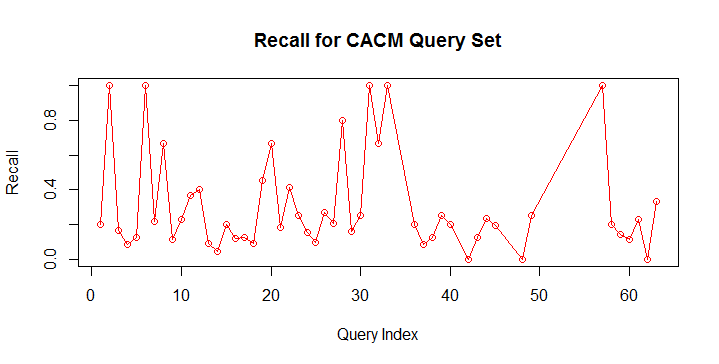

The table this chart was drawn from, first rows:
Colmn, Query, Value, Recall
num_rel, 1, 0.1, 0.2
num_rel, 2, 0.3, 1
num_rel, 3, 0.1, 0.1667
num_rel, 4, 0.1, 0.08333
num_rel, 5, 0.1, 0.125
num_rel, 6, 0.3, 1
num_rel, 7, 0.6, 0.2143
num_rel, 8, 0.2, 0.6667
num_rel, 9, 0.1, 0.1111
num_rel, 10, 0.8, 0.2286
num_rel, 11, 0.7, 0.3684
num_rel, 12, 0.2, 0.4
num_rel, 13, 0.1, 0.09091
num_rel, 14, 0.2, 0.04545
num_rel, 15, 0.2, 0.2
num_rel, 16, 0.2, 0.1176
num_rel, 17, 0.2, 0.125
num_rel, 18, 0.1, 0.09091
num_rel, 19, 0.5, 0.4545
num_rel, 20, 0.2, 0.6667
num_rel, 21, 0.2, 0.1818
num_rel, 22, 0.7, 0.4118
num_rel, 23, 0.1, 0.25
num_rel, 24, 0.2, 0.1538
num_rel, 25, 0.5, 0.09804
num_rel, 26, 0.8, 0.2667
num_rel, 27, 0.6, 0.2069
num_rel, 28, 0.4, 0.8
num_rel, 29, 0.3, 0.1579
num_rel, 30, 0.1, 0.25
num_rel, 31, 0.2, 1
num_rel, 32, 0.2, 0.6667
num_rel, 33, 0.1, 1
num_rel, 36, 0.4, 0.2
num_rel, 37, 0.1, 0.08333
num_rel, 38, 0.2, 0.125
num_rel, 39, 0.3, 0.25
num_rel, 40, 0.2, 0.2
num_rel, 42, 0, 0
num_rel, 43, 0.5, 0.122
num_rel, 44, 0.4, 0.2353
num_rel, 45, 0.5, 0.1923
num_rel, 48, 0, 0
num_rel, 49, 0.2, 0.25
num_rel, 57, 0.1, 1
num_rel, 58, 0.6, 0.2
num_rel, 59, 0.6, 0.1395
num_rel, 60, 0.3, 0.1111
num_rel, 61, 0.7, 0.2258
num_rel, 62, 0, 0
num_rel, 63, 0.4, 0.3333
